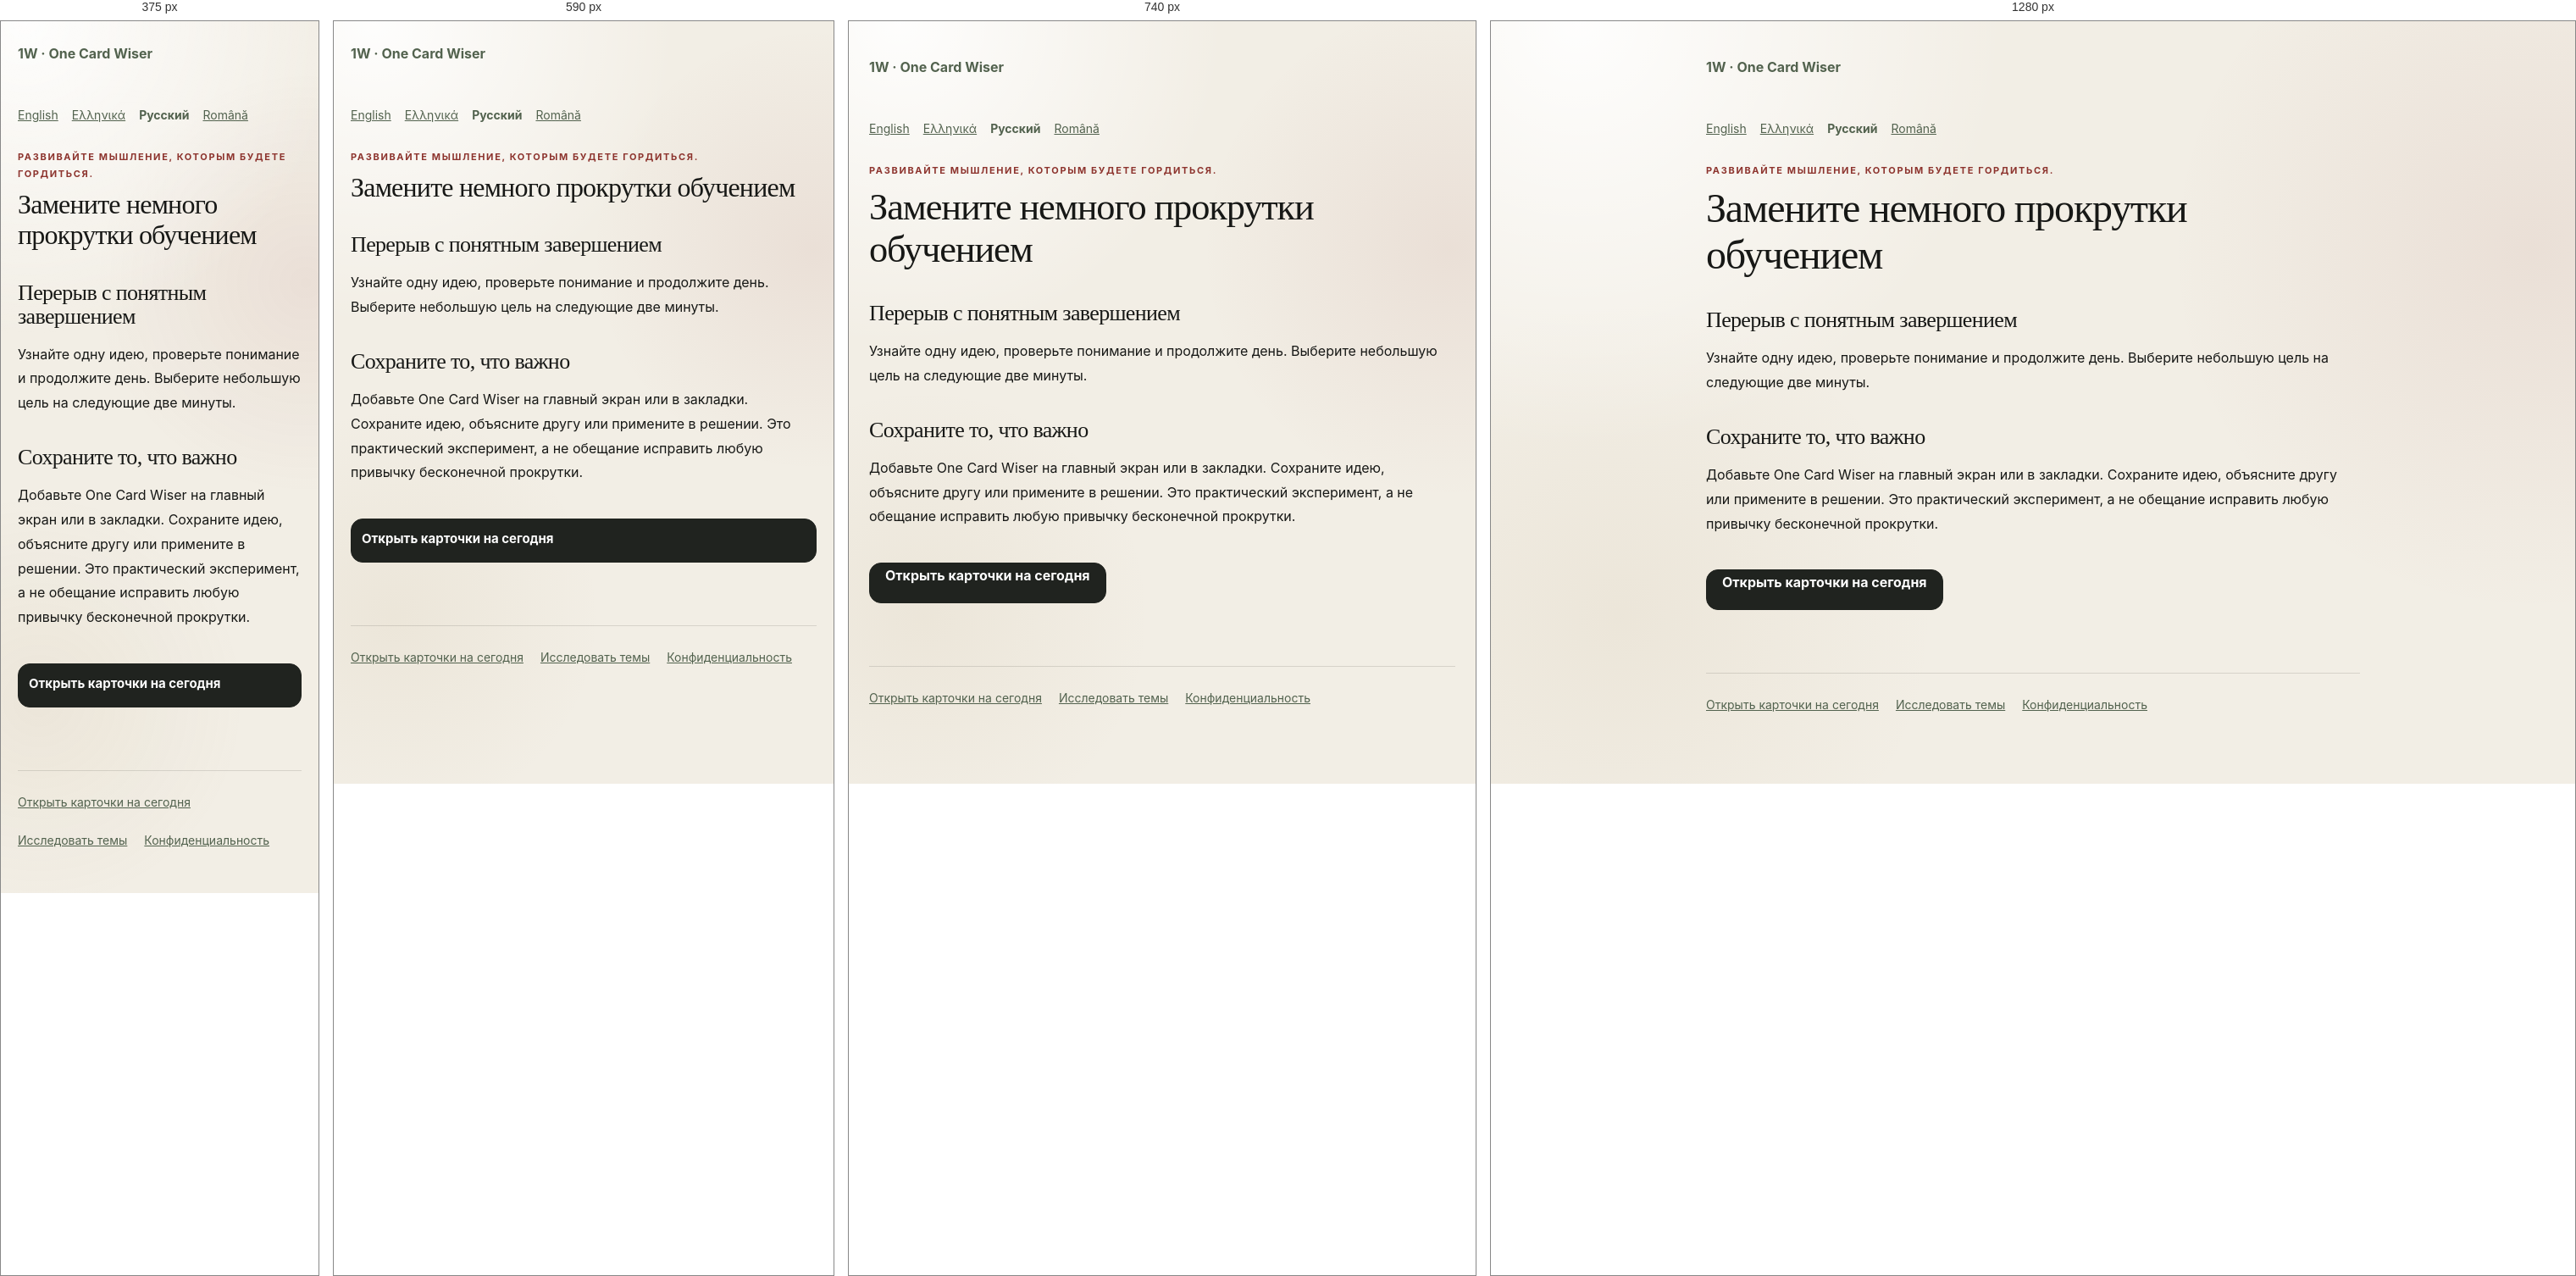
Rendered at 375 px, 590 px, 740 px and 1280 px, left to right.

<!-- file: index.html -->
<!doctype html><html lang="ru"><head><meta charset="utf-8"><meta name="viewport" content="width=device-width,initial-scale=1"><title>Замените немного прокрутки обучением | One Card Wiser</title><meta name="description" content="Узнайте одну идею, проверьте понимание и продолжите день. Выберите небольшую цель на следующие две минуты."><link rel="canonical" href="https://onecardwiser.com/ru/stop-doomscrolling/"><link rel="alternate" hreflang="en" href="https://onecardwiser.com/stop-doomscrolling/"><link rel="alternate" hreflang="el" href="https://onecardwiser.com/el/stop-doomscrolling/"><link rel="alternate" hreflang="ru" href="https://onecardwiser.com/ru/stop-doomscrolling/"><link rel="alternate" hreflang="ro" href="https://onecardwiser.com/ro/stop-doomscrolling/"><link rel="stylesheet" href="/styles.css?v=20261012-2"><link rel="icon" href="/logo-mark.svg"><meta property="og:title" content="Замените немного прокрутки обучением"><meta property="og:description" content="Узнайте одну идею, проверьте понимание и продолжите день. Выберите небольшую цель на следующие две минуты."><meta property="og:url" content="https://onecardwiser.com/ru/stop-doomscrolling/"><meta property="og:image" content="https://onecardwiser.com/social-preview.png"><meta name="twitter:card" content="summary_large_image"></head><body><main class="public-page"><a class="public-brand" href="/?lang=ru">1W · One Card Wiser</a><nav class="public-languages" aria-label="Language"><a lang="en" href="/stop-doomscrolling/">English</a><a lang="el" href="/el/stop-doomscrolling/">Ελληνικά</a><a lang="ru" href="/ru/stop-doomscrolling/" aria-current="page">Русский</a><a lang="ro" href="/ro/stop-doomscrolling/">Română</a></nav><p class="eyebrow">Развивайте мышление, которым будете гордиться.</p><h1>Замените немного прокрутки обучением</h1><h2>Перерыв с понятным завершением</h2><p>Узнайте одну идею, проверьте понимание и продолжите день. Выберите небольшую цель на следующие две минуты.</p><h2>Сохраните то, что важно</h2><p>Добавьте One Card Wiser на главный экран или в закладки. Сохраните идею, объясните другу или примените в решении. Это практический эксперимент, а не обещание исправить любую привычку бесконечной прокрутки.</p><a class="primary-button public-cta" href="/?lang=ru">Открыть карточки на сегодня</a><footer><a href="/?lang=ru">Открыть карточки на сегодня</a><a href="/ru/topics/">Исследовать темы</a><a href="/ru/privacy/">Конфиденциальность</a></footer></main></body></html>

/* @media block from styles.css */
@media (max-width: 640px) {
  .app-shell { padding-inline: 16px; }
  .topbar { padding-top: 16px; }
  .intro-row, .section-heading { align-items: flex-start; margin-top: 22px; }
  .streak-pill, .count-label { margin-top: 3px; }
  .daily-progress { grid-template-columns: 1fr; gap: 12px; padding: 14px 15px; }
  .daily-progress div:first-child { display: grid; grid-template-columns: auto 1fr; gap: 1px 12px; }
  .daily-progress #daily-progress-message { max-width: none; }
  .daily-deck { grid-template-columns: 1fr; }
  .daily-topic-card { min-height: 255px; padding: 21px; }
  .daily-symbol { margin-bottom: 20px; }
  .daily-topic-card > strong { font-size: 25px; }
  .card-inner { padding: 28px 22px 24px; }
  .card-topline { margin-bottom: 22px; }
  .why-row { grid-template-columns: 1fr; gap: 17px; }
  .card-actions { flex-direction: column; }
  .primary-button, .secondary-button { width: 100%; }
  .library-grid { grid-template-columns: 1fr; }
  .mini-card { min-height: 188px; }
  .discovery-bar { align-items: stretch; flex-direction: column; }
  .discovery-bar .primary-button { width: 100%; }
  .sheet-dialog { position: fixed; inset: auto 12px 12px; width: auto; margin: 0; border-radius: 26px; }
  .sheet-handle { display: block; }
  .topic-options { grid-template-columns: 1fr; max-height: 52vh; overflow-y: auto; padding-right: 3px; }
  .nav-item { flex-direction: column; gap: 3px; padding: 8px 4px; }
}

/* @media block from styles.css */
@media (min-width: 641px) and (max-width: 840px) {
  .daily-deck { grid-template-columns: 1fr; }
  .daily-topic-card { min-height: 240px; }
}

/* @media block from styles.css */
@media(max-width:540px){.topbar .brand{flex-basis:calc(100% - 60px);order:0}.topbar #settings-button{order:1}.topbar .language-picker{order:2;flex-basis:100%}.intro-row{flex-wrap:wrap;gap:12px}.streak-pill{max-width:100%;white-space:normal}}

/* @media block from styles.css */
@media(max-width:640px){
  .app-shell { padding:0 16px calc(110px + env(safe-area-inset-bottom)); }
  .topbar { display:grid; grid-template-columns:minmax(0,1fr) auto; gap:10px; padding:14px 0; }
  .topbar .brand { order:0; min-width:0; gap:9px; }
  .brand-mark { flex:none; width:36px; height:36px; line-height:36px; }
  .brand strong { font-size:17px; }
  .brand small { font-size:11px; line-height:1.4; max-width:240px; }
  .topbar #settings-button { order:1; width:44px; height:44px; }
  .topbar .language-picker { order:2; grid-column:1/-1; justify-content:flex-end; font-size:14px; }
  .language-picker select { font-size:16px; min-height:44px; }
  .intro-row,.section-heading { gap:10px; margin:16px 0; flex-wrap:wrap; }
  h1 { font-size:32px; line-height:1.12; overflow-wrap:anywhere; }
  .streak-pill { font-size:12px; padding:6px 10px; }
  .weekly-progress { line-height:1.5; margin:0 0 14px; }
  .daily-deck { gap:12px; }
  .daily-topic-card { min-height:0; padding:18px; display:grid; grid-template-columns:minmax(0,1fr) auto; gap:8px 12px; border-radius:20px; }
  .daily-symbol { display:none; }
  .daily-card-number { position:static; grid-column:2; grid-row:1; align-self:center; }
  .daily-topic-card .topic-tag { grid-column:1; grid-row:1; justify-self:start; margin:0; font-size:10px; max-width:100%; }
  .daily-topic-card > strong { grid-column:1/-1; max-width:none; font-size:24px; line-height:1.2; }
  .daily-card-hook { grid-column:1/-1; margin:0; font-size:15px!important; line-height:1.5; }
  .daily-card-action { grid-column:1/-1; margin:4px 0 0; font-size:14px!important; }
  .daily-topic-card:hover { transform:none; }
  .daily-progress { gap:10px; }
  .daily-progress #daily-progress-message { font-size:14px; }
  .bottom-nav { width:100%; bottom:0; padding:8px 8px calc(8px + env(safe-area-inset-bottom)); border-radius:18px 18px 0 0; }
  .nav-item { min-height:52px; font-size:11px; line-height:1.2; }
  .nav-item svg { width:20px; height:20px; flex:none; }
  .card-dialog { position:fixed; inset:0; margin:0; width:100%; max-width:100%; height:100dvh; max-height:100dvh; border-radius:0; }
  .dialog-content { height:100%; max-height:100%; overflow-y:auto; overscroll-behavior:contain; -webkit-overflow-scrolling:touch; }
  .reader-toolbar { padding:calc(8px + env(safe-area-inset-top)) 16px 8px; }
  .card-inner { padding:22px 20px calc(28px + env(safe-area-inset-bottom)); }
  .card-title { font-size:32px; line-height:1.12; }
  .card-topline { flex-wrap:wrap; gap:8px; margin-bottom:18px; }
  .card-hook,.concept-box p,.why-row p { font-size:17px; line-height:1.65; }
  .concept-box { padding:16px; }
  .quiz-box { padding:16px; }
  .quiz-heading { flex-wrap:wrap; gap:5px; }
  .quiz-option { min-height:52px; padding:14px; font-size:16px; line-height:1.5; }
  .quiz-question { font-size:21px; line-height:1.45; }
  .quiz-feedback p { font-size:15px; line-height:1.6; }
  .quiz-feedback button { min-height:44px; font-size:15px; }
  .card-actions { display:grid; grid-template-columns:1fr 1fr; gap:10px; }
  .card-actions .primary-button { grid-column:1/-1; }
  .primary-button,.secondary-button { min-height:52px; padding:12px; line-height:1.4; font-size:15px; }
  .filter-button { min-height:44px; font-size:15px; }
  .mini-card { min-height:0; padding:18px; }
  .mini-card h3 { font-size:25px; line-height:1.25; margin:14px 0 8px; }
  .mini-card p { font-size:16px; line-height:1.55; }
  .mini-meta { flex-wrap:wrap; gap:8px; font-size:13px; }
  .site-tools { gap:8px 16px; }
  .site-tools a,.text-button { display:inline-flex; align-items:center; min-height:44px; line-height:1.4; }
  .sheet-dialog { inset:0; width:100%; height:100dvh; max-height:100dvh; margin:0; padding:calc(20px + env(safe-area-inset-top)) 20px calc(20px + env(safe-area-inset-bottom)); border-radius:0; overflow-y:auto; }
  .sheet-handle { display:none; }
  .topic-options { max-height:none; overflow:visible; }
  #topic-form > .primary-button { position:sticky; bottom:0; box-shadow:0 -10px 20px var(--card); }
  .topic-choice { padding:15px; min-height:70px; }
  .topic-symbol,.topic-check { flex:none; }
  .topic-copy { min-width:0; }
  .toast { bottom:calc(90px + env(safe-area-inset-bottom)); }
  .public-page { padding:24px 20px 50px; }
}

/* @media block from styles.css */
@media(max-width:640px){.sheet-dialog{max-width:100%}.source-link{min-height:44px;align-items:center;overflow-wrap:anywhere}.source-attribution{font-size:13px;line-height:1.6}}

/* @media block from styles.css */
@media(max-width:640px){.topbar{padding-top:calc(14px + env(safe-area-inset-top))}}

/* @media block from styles.css */
@media(max-width:640px){
  .topbar { grid-template-columns:minmax(0,1fr) auto auto; gap:8px; padding-bottom:8px; }
  .topbar .language-picker { order:1; grid-column:auto; }
  .topbar .language-picker > span { display:none; }
  .topbar .language-picker select { width:104px; max-width:104px; padding:8px 5px; font-size:16px; }
  .topbar #settings-button { order:2; }
  .topbar .brand { gap:7px; }
  .topbar .brand strong { font-size:15px; }
  .topbar .brand small { display:none; }
  .brand-mark { width:30px; height:30px; line-height:30px; }
  .intro-row { margin:12px 0 14px; }
  .intro-row h1 { font-size:29px; }
  .daily-progress { padding:12px 14px; gap:8px; border-radius:16px; box-shadow:none; }
  .daily-progress #daily-progress-label { font-size:24px; }
  .daily-progress #daily-progress-message { font:14px/1.4 Inter,ui-sans-serif,system-ui,sans-serif; }
  .daily-progress .progress-track { height:5px; }
  .welcome-panel,.session-complete { padding:20px; margin:10px 0 20px; border-radius:20px; }
  .welcome-panel h2,.session-complete h2 { font-size:30px; }
  .welcome-actions { display:grid; grid-template-columns:1fr; }
  .daily-topic-card > strong { font-size:23px; }
  .week-summary { margin:14px 0 8px; }
  .feedback-heading { position:sticky; top:0; z-index:3; background:var(--card); padding-bottom:10px; }
}

/* @media block from styles.css */
@media(max-width:640px){#progress-dialog .feedback-heading{position:sticky;top:0;background:var(--card)}}

/* @media block from styles.css */
@media(max-width:640px){.topbar{grid-template-columns:minmax(0,1fr) auto}.topbar .language-picker{grid-column:2;grid-row:1}.topbar #settings-button.choose-topics-button{grid-column:1/-1;grid-row:2;justify-self:stretch;width:100%;min-height:44px;padding:10px 12px}.topbar .brand strong{font-size:17px}}